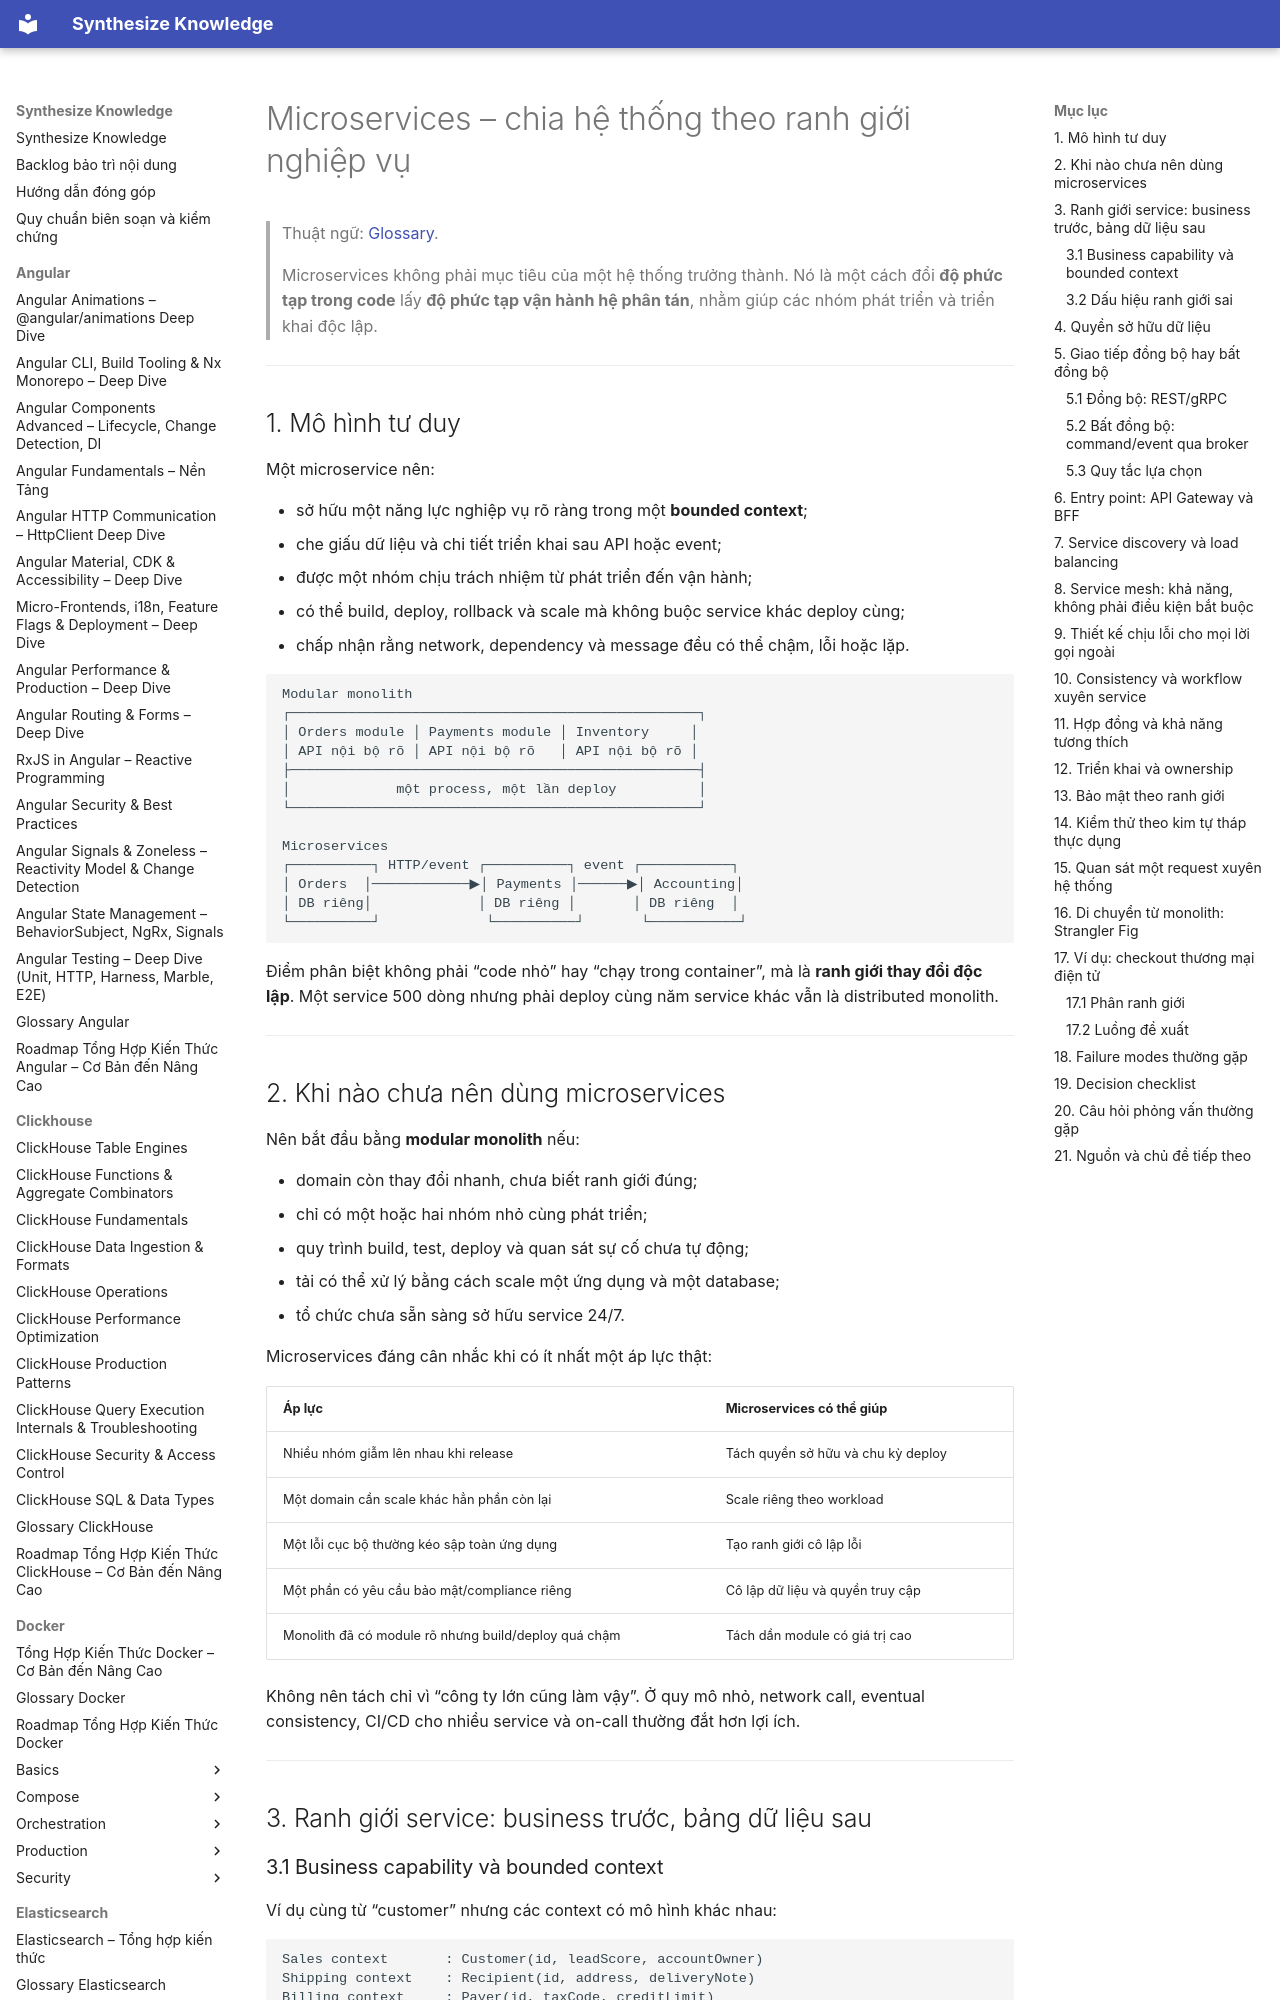

repository: hieutran2811/synthesize_knowledge · page: system_design/advanced/microservices/index.html · generator: mkdocs

---
title: "Microservices – chia hệ thống theo ranh giới nghiệp vụ"
topic: system_design
level: mixed
review_status: needs_review
content_updated: 2026-07-30
last_verified: null
version_scope: "unspecified"
source_count: 3
---
# Microservices – chia hệ thống theo ranh giới nghiệp vụ

> Thuật ngữ: [Glossary](../glossary.md).

> Microservices không phải mục tiêu của một hệ thống trưởng thành. Nó là một cách
> đổi **độ phức tạp trong code** lấy **độ phức tạp vận hành hệ phân tán**, nhằm giúp
> các nhóm phát triển và triển khai độc lập.

---

## 1. Mô hình tư duy

Một microservice nên:

- sở hữu một năng lực nghiệp vụ rõ ràng trong một **bounded context**;
- che giấu dữ liệu và chi tiết triển khai sau API hoặc event;
- được một nhóm chịu trách nhiệm từ phát triển đến vận hành;
- có thể build, deploy, rollback và scale mà không buộc service khác deploy cùng;
- chấp nhận rằng network, dependency và message đều có thể chậm, lỗi hoặc lặp.

```text
Modular monolith
┌──────────────────────────────────────────────────┐
│ Orders module │ Payments module │ Inventory     │
│ API nội bộ rõ │ API nội bộ rõ   │ API nội bộ rõ │
├──────────────────────────────────────────────────┤
│             một process, một lần deploy          │
└──────────────────────────────────────────────────┘

Microservices
┌──────────┐ HTTP/event ┌──────────┐ event ┌───────────┐
│ Orders  │────────────▶│ Payments │──────▶│ Accounting│
│ DB riêng│             │ DB riêng │       │ DB riêng  │
└──────────┘             └──────────┘       └───────────┘
```

Điểm phân biệt không phải “code nhỏ” hay “chạy trong container”, mà là **ranh giới
thay đổi độc lập**. Một service 500 dòng nhưng phải deploy cùng năm service khác
vẫn là distributed monolith.

---

## 2. Khi nào chưa nên dùng microservices

Nên bắt đầu bằng **modular monolith** nếu:

- domain còn thay đổi nhanh, chưa biết ranh giới đúng;
- chỉ có một hoặc hai nhóm nhỏ cùng phát triển;
- quy trình build, test, deploy và quan sát sự cố chưa tự động;
- tải có thể xử lý bằng cách scale một ứng dụng và một database;
- tổ chức chưa sẵn sàng sở hữu service 24/7.

Microservices đáng cân nhắc khi có ít nhất một áp lực thật:

| Áp lực | Microservices có thể giúp |
|---|---|
| Nhiều nhóm giẫm lên nhau khi release | Tách quyền sở hữu và chu kỳ deploy |
| Một domain cần scale khác hẳn phần còn lại | Scale riêng theo workload |
| Một lỗi cục bộ thường kéo sập toàn ứng dụng | Tạo ranh giới cô lập lỗi |
| Một phần có yêu cầu bảo mật/compliance riêng | Cô lập dữ liệu và quyền truy cập |
| Monolith đã có module rõ nhưng build/deploy quá chậm | Tách dần module có giá trị cao |

Không nên tách chỉ vì “công ty lớn cũng làm vậy”. Ở quy mô nhỏ, network call,
eventual consistency, CI/CD cho nhiều service và on-call thường đắt hơn lợi ích.

---

## 3. Ranh giới service: business trước, bảng dữ liệu sau
